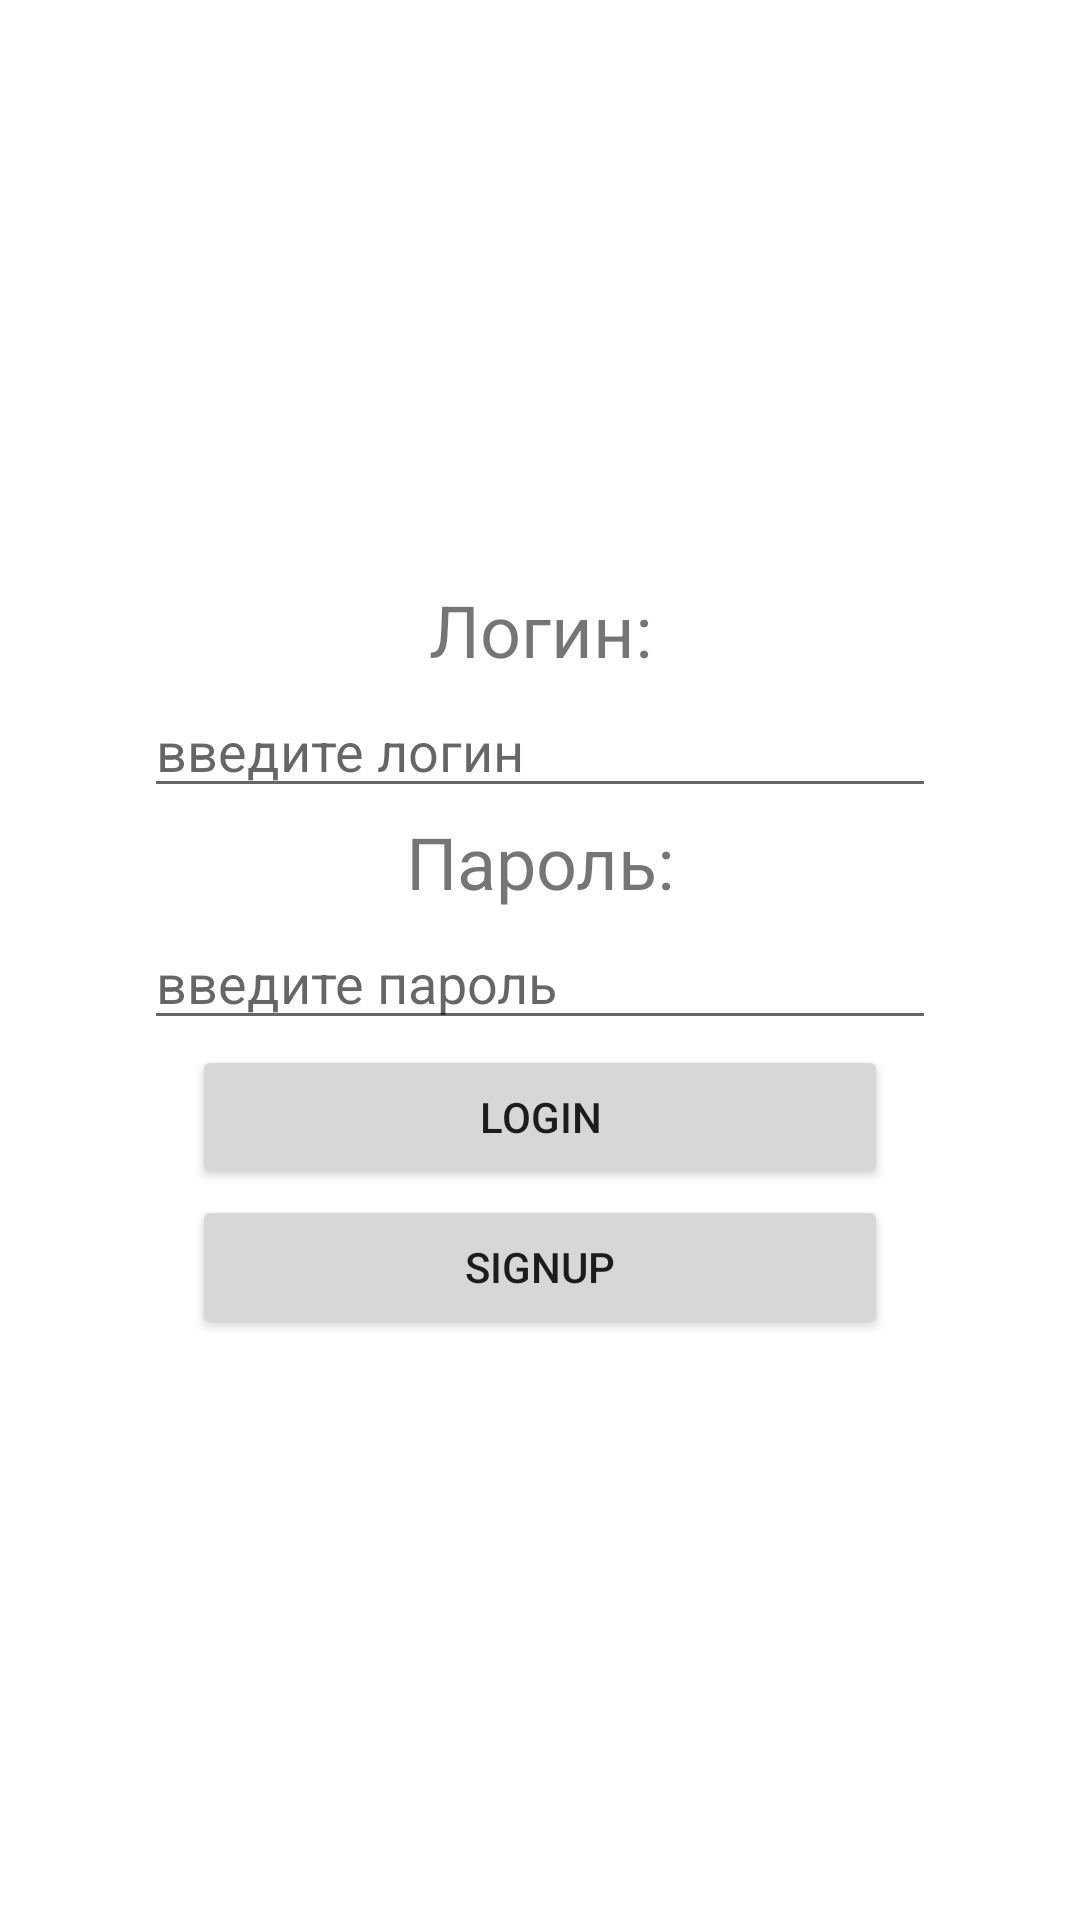

Layout XML and referenced resources for this Android screen:
<!-- AndroidManifest.xml: application theme Theme.InvestForecast -->
<!-- res/layout/fragment_sign_in.xml -->
<?xml version="1.0" encoding="utf-8"?>
<androidx.constraintlayout.widget.ConstraintLayout xmlns:android="http://schemas.android.com/apk/res/android"
    xmlns:tools="http://schemas.android.com/tools"
    android:layout_width="match_parent"
    android:layout_height="match_parent"
    xmlns:app="http://schemas.android.com/apk/res-auto"
    tools:context=".ui.login.signin.SignInFragment">

    <androidx.constraintlayout.widget.Guideline
        android:id="@+id/guidelineTop"
        android:layout_width="wrap_content"
        android:layout_height="wrap_content"
        android:orientation="horizontal"
        app:layout_constraintGuide_percent="0.3" />

    <TextView
        android:id="@+id/tvLogin"
        android:layout_width="wrap_content"
        android:layout_height="wrap_content"
        android:text="Логин:"
        android:textSize="24sp"
        app:layout_constraintBottom_toTopOf="@id/etLogin"
        app:layout_constraintEnd_toEndOf="parent"
        app:layout_constraintStart_toStartOf="parent"
        app:layout_constraintTop_toBottomOf="@id/guidelineTop" />

    <EditText
        android:id="@+id/etLogin"
        android:layout_width="match_parent"
        android:layout_height="wrap_content"
        android:layout_marginStart="48dp"
        android:layout_marginEnd="48dp"
        android:hint="введите логин"
        app:layout_constraintBottom_toTopOf="@id/tvPassword"
        app:layout_constraintEnd_toEndOf="parent"
        app:layout_constraintStart_toStartOf="parent"
        app:layout_constraintTop_toBottomOf="@id/tvLogin" />

    <TextView
        android:id="@+id/tvPassword"
        android:layout_width="wrap_content"
        android:layout_height="wrap_content"
        android:text="Пароль:"
        android:textSize="24sp"
        app:layout_constraintBottom_toTopOf="@id/etPassword"
        app:layout_constraintEnd_toEndOf="parent"
        app:layout_constraintStart_toStartOf="parent"
        app:layout_constraintTop_toBottomOf="@id/etLogin" />

    <EditText
        android:id="@+id/etPassword"
        android:layout_width="match_parent"
        android:layout_height="wrap_content"
        android:layout_marginStart="48dp"
        android:layout_marginEnd="48dp"
        android:hint="введите пароль"
        app:layout_constraintBottom_toBottomOf="@id/btLogin"
        app:layout_constraintEnd_toEndOf="parent"
        app:layout_constraintStart_toStartOf="parent"
        app:layout_constraintTop_toBottomOf="@id/tvPassword" />

    <Button
        android:id="@+id/btLogin"
        android:layout_width="match_parent"
        android:layout_height="wrap_content"
        android:text="Login"
        android:layout_marginHorizontal="64dp"
        app:layout_constraintBottom_toTopOf="@id/btSignUp"
        app:layout_constraintEnd_toEndOf="parent"
        app:layout_constraintStart_toStartOf="parent"
        app:layout_constraintTop_toBottomOf="@id/etPassword" />
    <Button
        android:id="@+id/btSignUp"
        android:layout_width="match_parent"
        android:layout_height="wrap_content"
        android:text="SignUp"
        android:layout_marginHorizontal="64dp"
        app:layout_constraintBottom_toTopOf="@id/guidelineBottom"
        app:layout_constraintEnd_toEndOf="parent"
        app:layout_constraintStart_toStartOf="parent"
        app:layout_constraintTop_toBottomOf="@id/btLogin" />

    <androidx.constraintlayout.widget.Guideline
        android:id="@+id/guidelineBottom"
        android:layout_width="wrap_content"
        android:layout_height="wrap_content"
        android:orientation="horizontal"
        app:layout_constraintGuide_percent="0.7" />

</androidx.constraintlayout.widget.ConstraintLayout>
<!-- resources referenced by this layout -->
<resources>
  <style name="Theme.InvestForecast" parent="Theme.MaterialComponents.DayNight.DarkActionBar">
          
          <item name="colorPrimary">@color/purple_500</item>
          <item name="colorPrimaryVariant">@color/purple_700</item>
          <item name="colorOnPrimary">@color/white</item>
          
          <item name="colorSecondary">@color/teal_200</item>
          <item name="colorSecondaryVariant">@color/teal_700</item>
          <item name="colorOnSecondary">@color/black</item>
          
          <item name="android:statusBarColor" tools:targetApi="l">?attr/colorPrimaryVariant</item>
          
      </style>
  <color name="purple_500">#FF6200EE</color>
  <color name="purple_700">#FF3700B3</color>
  <color name="white">#FFFFFFFF</color>
  <color name="teal_200">#FF03DAC5</color>
  <color name="teal_700">#FF018786</color>
  <color name="black">#FF000000</color>
</resources>
